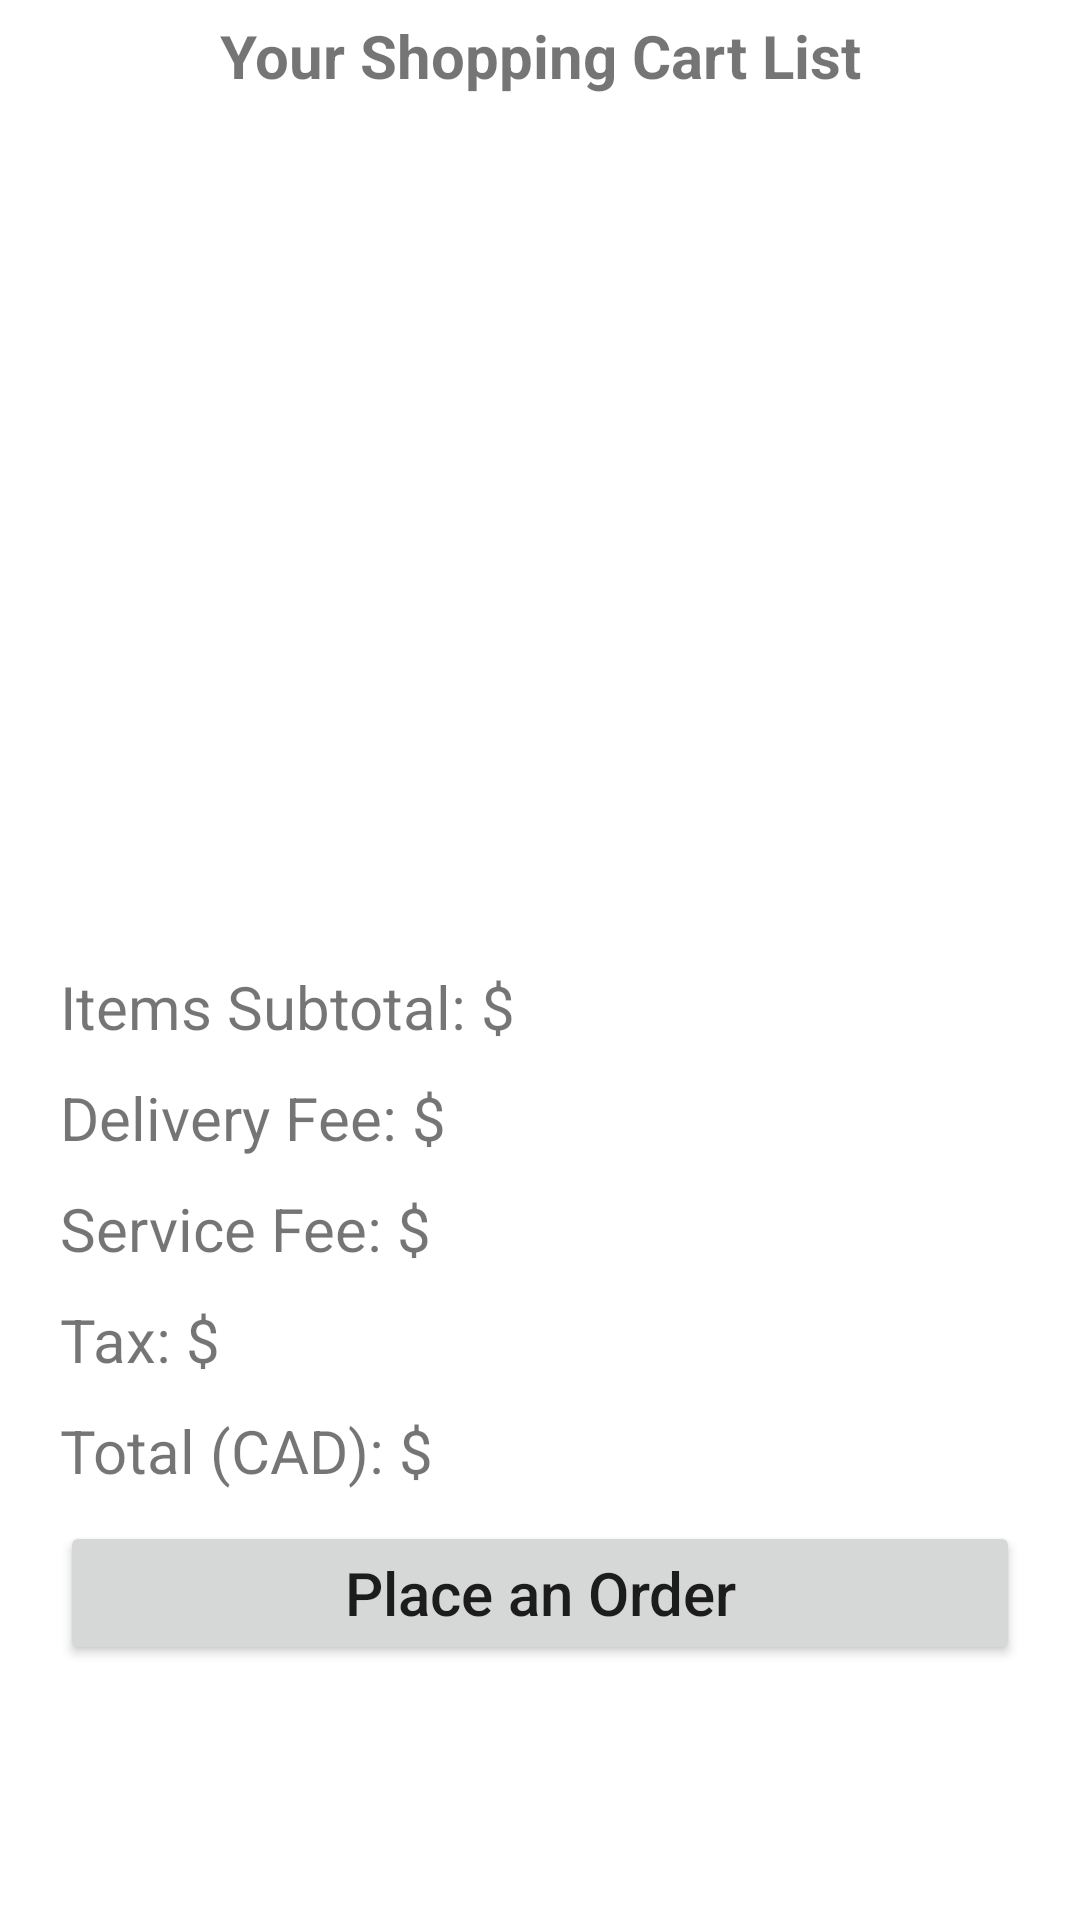

Write the Android layout XML for this screen, with the resource values it uses.
<!-- AndroidManifest.xml: application theme Theme.PlateMate -->
<!-- res/layout/activity_shopping_cart.xml -->
<?xml version="1.0" encoding="utf-8"?>
<LinearLayout xmlns:android="http://schemas.android.com/apk/res/android"
    xmlns:app="http://schemas.android.com/apk/res-auto"
    xmlns:tools="http://schemas.android.com/tools"
    android:layout_width="match_parent"
    android:layout_height="match_parent"
    android:orientation="vertical"
    tools:context=".activities.ShoppingCart">

    <TextView
        android:id="@+id/shopping_cart_title"
        android:layout_width="match_parent"
        android:layout_height="wrap_content"
        android:gravity="center"
        android:padding="5dp"
        android:text="Your Shopping Cart List"
        android:textSize="20sp"
        android:textStyle="bold"
        app:layout_constraintEnd_toEndOf="parent"
        app:layout_constraintStart_toStartOf="parent"
        app:layout_constraintTop_toTopOf="parent" />

    <androidx.recyclerview.widget.RecyclerView
        android:id="@+id/shopping_cart_rec"
        android:layout_width="match_parent"
        android:layout_height="280dp"
        app:layoutManager="androidx.recyclerview.widget.LinearLayoutManager"
        app:layout_constraintEnd_toEndOf="parent"
        app:layout_constraintStart_toStartOf="parent"
        app:layout_constraintTop_toBottomOf="@+id/shopping_cart_title"
        tools:listitem="@layout/added_shopping_item" />

    <LinearLayout
        android:layout_width="match_parent"
        android:layout_height="wrap_content"
        android:orientation="horizontal">
        <TextView
            android:id="@+id/item_subtotal"
            android:layout_width="match_parent"
            android:layout_height="wrap_content"
            android:layout_marginTop="5dp"
            android:layout_marginLeft="20dp"
            android:layout_marginRight="20dp"
            android:layout_marginBottom="5dp"
            android:text="Items Subtotal: $"
            android:textSize="20sp" />
    </LinearLayout>

    <LinearLayout
        android:layout_width="match_parent"
        android:layout_height="wrap_content"
        android:orientation="horizontal">
        <TextView
            android:id="@+id/delivery_fee"
            android:layout_width="match_parent"
            android:layout_height="wrap_content"
            android:layout_marginTop="5dp"
            android:layout_marginLeft="20dp"
            android:layout_marginRight="20dp"
            android:layout_marginBottom="5dp"
            android:text="Delivery Fee: $"
            android:textSize="20sp" />
    </LinearLayout>

    <LinearLayout
        android:layout_width="match_parent"
        android:layout_height="wrap_content"
        android:orientation="horizontal">
        <TextView
            android:id="@+id/service_fee"
            android:layout_width="match_parent"
            android:layout_height="wrap_content"
            android:layout_marginTop="5dp"
            android:layout_marginLeft="20dp"
            android:layout_marginRight="20dp"
            android:layout_marginBottom="5dp"
            android:text="Service Fee: $"
            android:textSize="20sp" />
    </LinearLayout>

    <LinearLayout
        android:layout_width="match_parent"
        android:layout_height="wrap_content"
        android:orientation="horizontal">
        <TextView
            android:id="@+id/tax"
            android:layout_width="match_parent"
            android:layout_height="wrap_content"
            android:layout_marginTop="5dp"
            android:layout_marginLeft="20dp"
            android:layout_marginRight="20dp"
            android:layout_marginBottom="5dp"
            android:text="Tax: $"
            android:textSize="20sp" />
    </LinearLayout>

    <LinearLayout
        android:layout_width="match_parent"
        android:layout_height="wrap_content"
        android:orientation="horizontal">
        <TextView
            android:id="@+id/total"
            android:layout_width="match_parent"
            android:layout_height="wrap_content"
            android:layout_marginTop="5dp"
            android:layout_marginLeft="20dp"
            android:layout_marginRight="20dp"
            android:layout_marginBottom="5dp"
            android:text="Total (CAD): $"
            android:textSize="20sp" />
    </LinearLayout>

    <LinearLayout
        android:layout_width="match_parent"
        android:layout_height="wrap_content"
        android:orientation="horizontal">
        <Button
            android:id="@+id/btn_order"
            android:layout_width="match_parent"
            android:layout_height="wrap_content"
            android:layout_marginTop="5dp"
            android:layout_marginLeft="20dp"
            android:layout_marginRight="20dp"
            android:onClick="placeOrder"
            android:textAllCaps="false"
            android:padding="10dp"
            android:text="Place an Order"
            android:textSize="20sp" />
    </LinearLayout>
</LinearLayout>
<!-- res/layout/added_shopping_item.xml (included above) -->
<?xml version="1.0" encoding="utf-8"?>
<androidx.cardview.widget.CardView xmlns:android="http://schemas.android.com/apk/res/android"
xmlns:app="http://schemas.android.com/apk/res-auto"
xmlns:tool="http://schemas.android.com/apk/res-auto"
xmlns:tools="http://schemas.android.com/tools"
android:layout_marginBottom="5dp"
android:layout_width="match_parent"
android:layout_height="wrap_content"
tools:context=".activities.ShoppingCart">

    <LinearLayout
        android:layout_width="match_parent"
        android:layout_height="match_parent"
        android:layout_marginStart="10dp"
        android:layout_marginEnd="10dp"
        android:orientation="horizontal" >

        <com.makeramen.roundedimageview.RoundedImageView
            android:id="@+id/menu_img"
            android:layout_width="100dp"
            android:layout_height="100dp"
            android:layout_margin="5dp"
            android:scaleType="centerCrop"
            android:src="@drawable/burger_logo1"
            tool:riv_corner_radius="25dp" />

        <LinearLayout
            android:layout_width="match_parent"
            android:layout_height="match_parent"
            android:layout_marginStart="10dp"
            android:orientation="vertical"
            android:layout_marginTop="5dp" >

            <TextView
                android:id="@+id/menu_name"
                android:layout_width="wrap_content"
                android:layout_height="wrap_content"
                android:text="Menu Name"
                android:textColor="#000000"
                android:textSize="20sp"
                android:textStyle="bold" />

            <LinearLayout
                android:layout_width="match_parent"
                android:layout_height="25dp"
                android:layout_marginTop="5dp"
                android:orientation="horizontal">

                <ImageView
                    android:layout_width="17dp"
                    android:layout_height="17dp"
                    android:layout_marginTop="5dp"
                    android:src="@drawable/ic_baseline_access_time_filled_24"
                    app:tint="#03D3BF" />

                <TextView
                    android:id="@id/time"
                    android:layout_width="wrap_content"
                    android:layout_height="wrap_content"
                    android:layout_marginStart="10dp"
                    android:text="20min"
                    android:textSize="17sp"
                    android:textStyle="bold" />

                <ImageView
                    android:layout_width="20dp"
                    android:layout_height="20dp"
                    android:layout_marginStart="20dp"
                    android:layout_marginTop="3dp"
                    android:src="@drawable/ic_baseline_attach_money_24"
                    app:tint="#03D3BF" />

                <TextView
                    android:id="@+id/menu_price"
                    android:layout_width="wrap_content"
                    android:layout_height="wrap_content"
                    android:layout_marginTop="1dp"
                    android:text="20.00"
                    android:textSize="17sp"
                    android:textStyle="bold" />
            </LinearLayout>

            <LinearLayout
                android:layout_width="match_parent"
                android:layout_height="40dp"
                android:layout_marginTop="5dp"
                android:orientation="horizontal" >

                <Button
                    android:id="@+id/btn_remove"
                    android:layout_width="match_parent"
                    android:layout_height="match_parent"
                    android:layout_marginEnd="10dp"
                    android:text="Remove"
                    android:textAllCaps="false"
                    android:textSize="15sp" />
            </LinearLayout>
        </LinearLayout>
    </LinearLayout>
</androidx.cardview.widget.CardView>
<!-- resources referenced by this layout -->
<resources>
  <!-- drawable burger_logo1: jpg bitmap (drawable, 728762 bytes) -->
  <style name="Theme.PlateMate" parent="Theme.MaterialComponents.DayNight.NoActionBar">
          
          <item name="colorPrimary">@color/purple_500</item>
          <item name="colorPrimaryVariant">@color/purple_700</item>
          <item name="colorOnPrimary">@color/white</item>
          
          <item name="colorSecondary">@color/teal_200</item>
          <item name="colorSecondaryVariant">@color/teal_700</item>
          <item name="colorOnSecondary">@color/black</item>
          
          <item name="android:statusBarColor" tools:targetApi="l">?attr/colorPrimaryVariant</item>
          
      </style>
  <!-- not gathered from this repository: default colours our renderer supplied (Android Studio template values) -->
  <color name="purple_500">#FF6200EE</color>
  <color name="purple_700">#FF3700B3</color>
  <color name="teal_200">#FF03DAC5</color>
  <color name="teal_700">#FF018786</color>
  <color name="black">#FF000000</color>
  <color name="white">#FFFFFFFF</color>
</resources>
